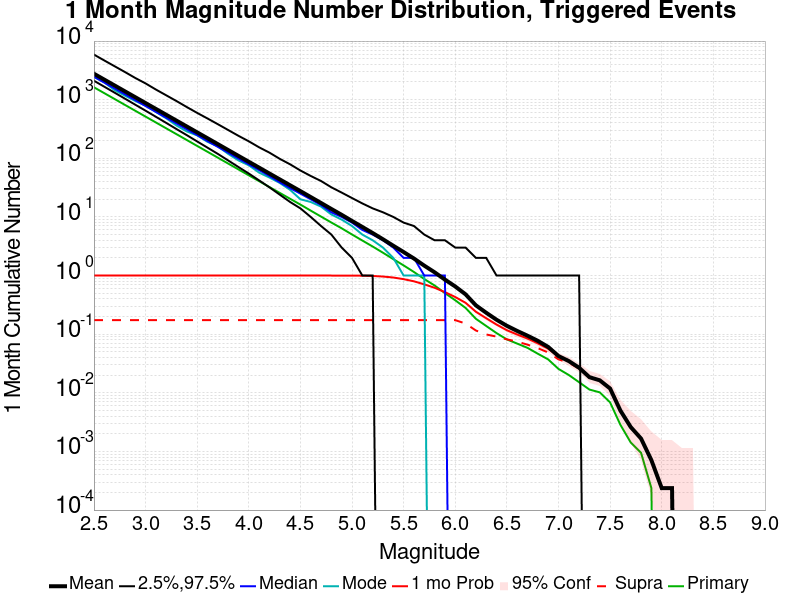

The data file committed next to this chart (first rows):
Mag, Mean, 2.5 %ile, 97.5 %ile, Median, Mode, 1 mo Probability, 1 mo Supra-Seis Prob, Primary Aftershocks Mean
2.5, 2771, 2105, 5880, 2470, 2443, 1.0, 0.1735, 1628
2.6, 2201, 1666, 4670, 1961, 1978, 1.0, 0.1735, 1293
2.7, 1748, 1318, 3721, 1557, 1452, 1.0, 0.1735, 1027
2.8, 1388, 1042, 2966, 1238, 1170, 1.0, 0.1735, 815.6
2.9, 1103, 822.0, 2348, 985.0, 951.0, 1.0, 0.1735, 648.1
3.0, 875.8, 649.0, 1895, 782.0, 790.0, 1.0, 0.1735, 514.5
3.1, 695.9, 511.0, 1490, 620.0, 617.0, 1.0, 0.1735, 408.7
3.2, 552.6, 402.0, 1188, 493.0, 482.0, 1.0, 0.1735, 324.5
3.3, 438.9, 315.0, 947.0, 393.0, 362.0, 1.0, 0.1735, 257.9
3.4, 348.6, 248.0, 748.0, 312.0, 287.0, 1.0, 0.1735, 204.8
3.5, 276.8, 194.0, 595.0, 249.0, 246.0, 1.0, 0.1735, 162.6
3.6, 220, 152.0, 478.0, 197.0, 191.0, 1.0, 0.1735, 129.3
3.7, 174.5, 119.0, 382.0, 157.0, 160.0, 1.0, 0.1735, 102.6
3.8, 138.5, 92.0, 304.0, 125.0, 119.0, 1.0, 0.1735, 81.44
3.9, 109.9, 71.0, 242.0, 99.0, 92.0, 1.0, 0.1735, 64.63
4.0, 87.27, 55.0, 195.0, 79.0, 76.0, 1.0, 0.1735, 51.27
4.1, 69.34, 42.0, 154.0, 63.0, 57.0, 1.0, 0.1735, 40.76
4.2, 55.02, 32.0, 125.0, 50.0, 47.0, 1.0, 0.1735, 32.36
4.3, 43.69, 24.0, 98.0, 39.0, 38.0, 1.0, 0.1735, 25.71
4.4, 34.69, 18.0, 79.0, 31.0, 29.0, 1.0, 0.1735, 20.41
4.5, 27.58, 14.0, 62.0, 25.0, 20.0, 1.0, 0.1735, 16.24
4.6, 21.83, 10.0, 50.0, 20.0, 18.0, 1.0, 0.1735, 12.82
4.7, 17.29, 7.0, 41.0, 16.0, 15.0, 1.0, 0.1735, 10.14
4.8, 13.67, 5.0, 32.0, 12.0, 11.0, 1.0, 0.1735, 8.025
4.9, 10.86, 3.0, 26.0, 10.0, 9.0, 0.9998, 0.1735, 6.391
5.0, 8.537, 2.0, 21.0, 8.0, 7.0, 0.9979, 0.1735, 5.018
5.1, 6.747, 1.0, 17.0, 6.0, 5.0, 0.9943, 0.1735, 3.959
5.2, 5.313, 1.0, 14.0, 5.0, 4.0, 0.9839, 0.1735, 3.129
5.3, 4.158, 0.0, 12.0, 4.0, 3.0, 0.9624, 0.1735, 2.451
5.4, 3.226, 0.0, 10.0, 3.0, 2.0, 0.9262, 0.1735, 1.906
5.5, 2.516, 0.0, 8.0, 2.0, 1.0, 0.8684, 0.1735, 1.489
5.6, 1.951, 0.0, 7.0, 2.0, 1.0, 0.7979, 0.1735, 1.15
5.7, 1.476, 0.0, 5.0, 1.0, 1.0, 0.7079, 0.1735, 0.8724
5.8, 1.137, 0.0, 4.0, 1.0, 0.0, 0.6189, 0.1735, 0.6769
5.9, 0.8528, 0.0, 4.0, 1.0, 0.0, 0.5214, 0.1735, 0.5025
6.0, 0.6511, 0.0, 3.0, 0.0, 0.0, 0.4305, 0.1735, 0.3789
6.1, 0.4786, 0.0, 3.0, 0.0, 0.0, 0.343, 0.152, 0.2805
6.2, 0.3103, 0.0, 2.0, 0.0, 0.0, 0.2412, 0.1155, 0.183
6.3, 0.232, 0.0, 2.0, 0.0, 0.0, 0.1872, 0.09893, 0.138
6.4, 0.1763, 0.0, 1.0, 0.0, 0.0, 0.1458, 0.09089, 0.1044
6.5, 0.1389, 0.0, 1.0, 0.0, 0.0, 0.1169, 0.08166, 0.08142
6.6, 0.1136, 0.0, 1.0, 0.0, 0.0, 0.0987, 0.07456, 0.06911
6.7, 0.0942, 0.0, 1.0, 0.0, 0.0, 0.08426, 0.06627, 0.05846
6.8, 0.07692, 0.0, 1.0, 0.0, 0.0, 0.06982, 0.05775, 0.04639
6.9, 0.06059, 0.0, 1.0, 0.0, 0.0, 0.05657, 0.04876, 0.03716
7.0, 0.04237, 0.0, 1.0, 0.0, 0.0, 0.04142, 0.03716, 0.02556
7.1, 0.03479, 0.0, 1.0, 0.0, 0.0, 0.03432, 0.03266, 0.02012
7.2, 0.02675, 0.0, 1.0, 0.0, 0.0, 0.02675, 0.0258, 0.01515
7.3, 0.01846, 0.0, 0.0, 0.0, 0.0, 0.01846, 0.01822, 0.01136
7.4, 0.01633, 0.0, 0.0, 0.0, 0.0, 0.01633, 0.01633, 0.01018
7.5, 0.01183, 0.0, 0.0, 0.0, 0.0, 0.01183, 0.01183, 0.006864
7.6, 0.00497, 0.0, 0.0, 0.0, 0.0, 0.00497, 0.00497, 0.00284
7.7, 0.002604, 0.0, 0.0, 0.0, 0.0, 0.002604, 0.002604, 0.00142
7.8, 0.001657, 0.0, 0.0, 0.0, 0.0, 0.001657, 0.001657, 9.4674557E-4
7.9, 7.100592E-4, 0.0, 0.0, 0.0, 0.0, 7.100592E-4, 7.100592E-4, 2.3668639E-4
8.0, 2.3668639E-4, 0.0, 0.0, 0.0, 0.0, 2.3668639E-4, 2.3668639E-4, 0.0
8.1, 2.3668639E-4, 0.0, 0.0, 0.0, 0.0, 2.3668639E-4, 2.3668639E-4, 0.0
8.2, 0.0, 0.0, 0.0, 0.0, 0.0, 0.0, 0.0, 0.0
8.3, 0.0, 0.0, 0.0, 0.0, 0.0, 0.0, 0.0, 0.0
8.4, 0.0, 0.0, 0.0, 0.0, 0.0, 0.0, 0.0, 0.0
... 6 more rows
